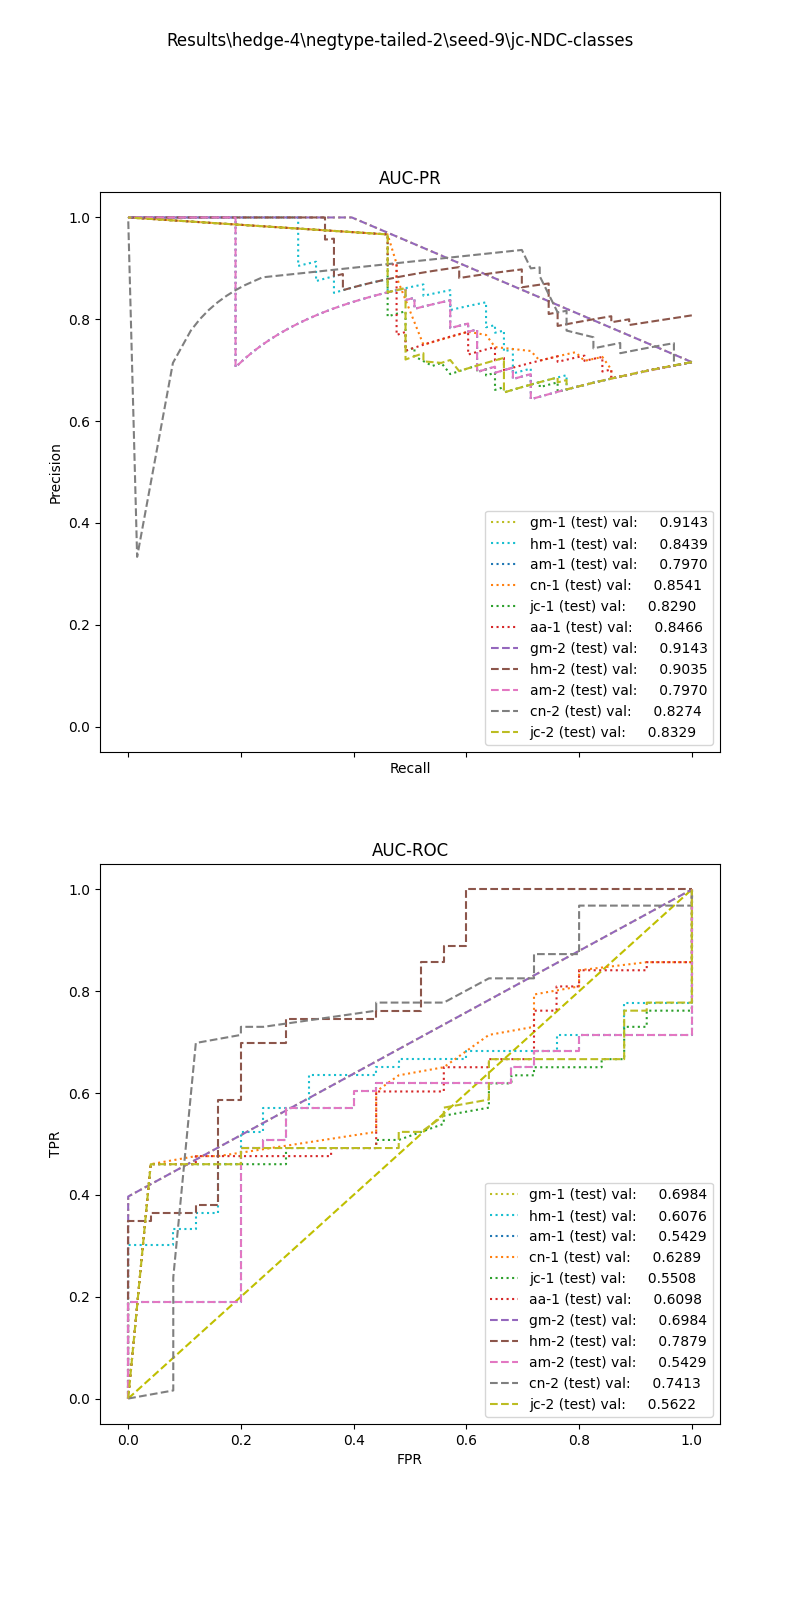

Values plotted in this chart, from the file beside it:
, input_dim1, pred_dim1, input_dim2, pred_dim2, input_dim3, pred_dim3, label
0, 0.0, 1.0, 0.0, 1.0, , , 1.0
1, 1.897, 1.0, 0.1111, 1.0, , , 1.0
2, 0.0, 1.0, 0.0, 1.0, , , 1.0
3, 1.206, 1.0, 0.1538, 1.0, , , 1.0
4, 0.0, 1.0, 0.0, 1.0, , , 1.0
5, 4.393, 1.0, 0.1667, 1.0, , , 1.0
6, 2.485, 1.0, 0.3333, 1.0, , , 1.0
7, 10.1, 0.0, 0.02941, 1.0, , , 1.0
8, 3.892, 1.0, 0.1053, 1.0, , , 1.0
9, 0.0, 1.0, 0.0, 1.0, , , 1.0
10, 0.0, 1.0, 0.0, 1.0, , , 1.0
11, 0.0, 1.0, 0.0, 1.0, , , 1.0
12, 0.0, 1.0, 0.0, 1.0, , , 1.0
13, 2.792, 1.0, 0.0, 1.0, , , 1.0
14, 1.75, 1.0, 0.03704, 1.0, , , 1.0
15, 0.0, 1.0, 0.0, 1.0, , , 1.0
16, 1.517, 1.0, 0.0, 1.0, , , 1.0
17, 8.827, 0.0, 0.02273, 1.0, , , 1.0
18, 0.0, 1.0, 0.0, 1.0, , , 1.0
19, 0.0, 1.0, 0.0, 1.0, , , 1.0
20, 0.0, 1.0, 0.0, 1.0, , , 1.0
21, 0.0, 1.0, 0.0, 1.0, , , 1.0
22, 0.0, 1.0, 0.0, 1.0, , , 1.0
23, 3.908, 1.0, 0.0, 1.0, , , 1.0
24, 0.0, 1.0, 0.0, 1.0, , , 1.0
25, 2.925, 1.0, 0.0, 1.0, , , 1.0
26, 0.0, 1.0, 0.0, 1.0, , , 1.0
27, 3.562, 1.0, 0.0, 1.0, , , 1.0
28, 8.257, 0.0, 0.02667, 1.0, , , 1.0
29, 0.0, 1.0, 0.0, 1.0, , , 1.0
30, 29.29, 0.0, 0.009804, 1.0, , , 1.0
31, 8.609, 0.0, 0.02353, 1.0, , , 1.0
32, 0.0, 1.0, 0.0, 1.0, , , 1.0
33, 0.0, 1.0, 0.0, 1.0, , , 1.0
34, 9.214, 0.0, 0.0625, 1.0, , , 1.0
35, 10.43, 0.0, 0.01695, 1.0, , , 1.0
36, 0.0, 1.0, 0.0, 1.0, , , 1.0
37, 0.0, 1.0, 0.0, 1.0, , , 1.0
38, 21.57, 0.0, 0.008368, 1.0, , , 1.0
39, 1.984, 1.0, 0.1538, 1.0, , , 1.0
40, 0.0, 1.0, 0.0, 1.0, , , 1.0
41, 2.961, 1.0, 0.0, 1.0, , , 1.0
42, 1.476, 1.0, 0.06061, 1.0, , , 1.0
43, 6.85, 0.0, 0.04762, 1.0, , , 1.0
44, 0.5581, 1.0, 0.0, 1.0, , , 1.0
45, 3.201, 1.0, 0.025, 1.0, , , 1.0
46, 0.0, 1.0, 0.0, 1.0, , , 1.0
47, 0.0, 1.0, 0.0, 1.0, , , 1.0
48, 1.517, 1.0, 0.0, 1.0, , , 1.0
49, 0.0, 1.0, 0.0, 1.0, , , 1.0
50, 0.0, 1.0, 0.0, 1.0, , , 1.0
51, 0.0, 1.0, 0.0, 1.0, , , 1.0
52, 4.443, 1.0, 0.05128, 1.0, , , 1.0
53, 4.051, 1.0, 0.1, 1.0, , , 1.0
54, 3.091, 1.0, 0.1176, 1.0, , , 1.0
55, 0.0, 1.0, 0.0, 1.0, , , 1.0
56, 1.454, 1.0, 0.02985, 1.0, , , 1.0
57, 0.0, 1.0, 0.0, 1.0, , , 1.0
58, 2.813, 1.0, 0.1176, 1.0, , , 1.0
59, 0.0, 1.0, 0.0, 1.0, , , 1.0
... 28 more rows
